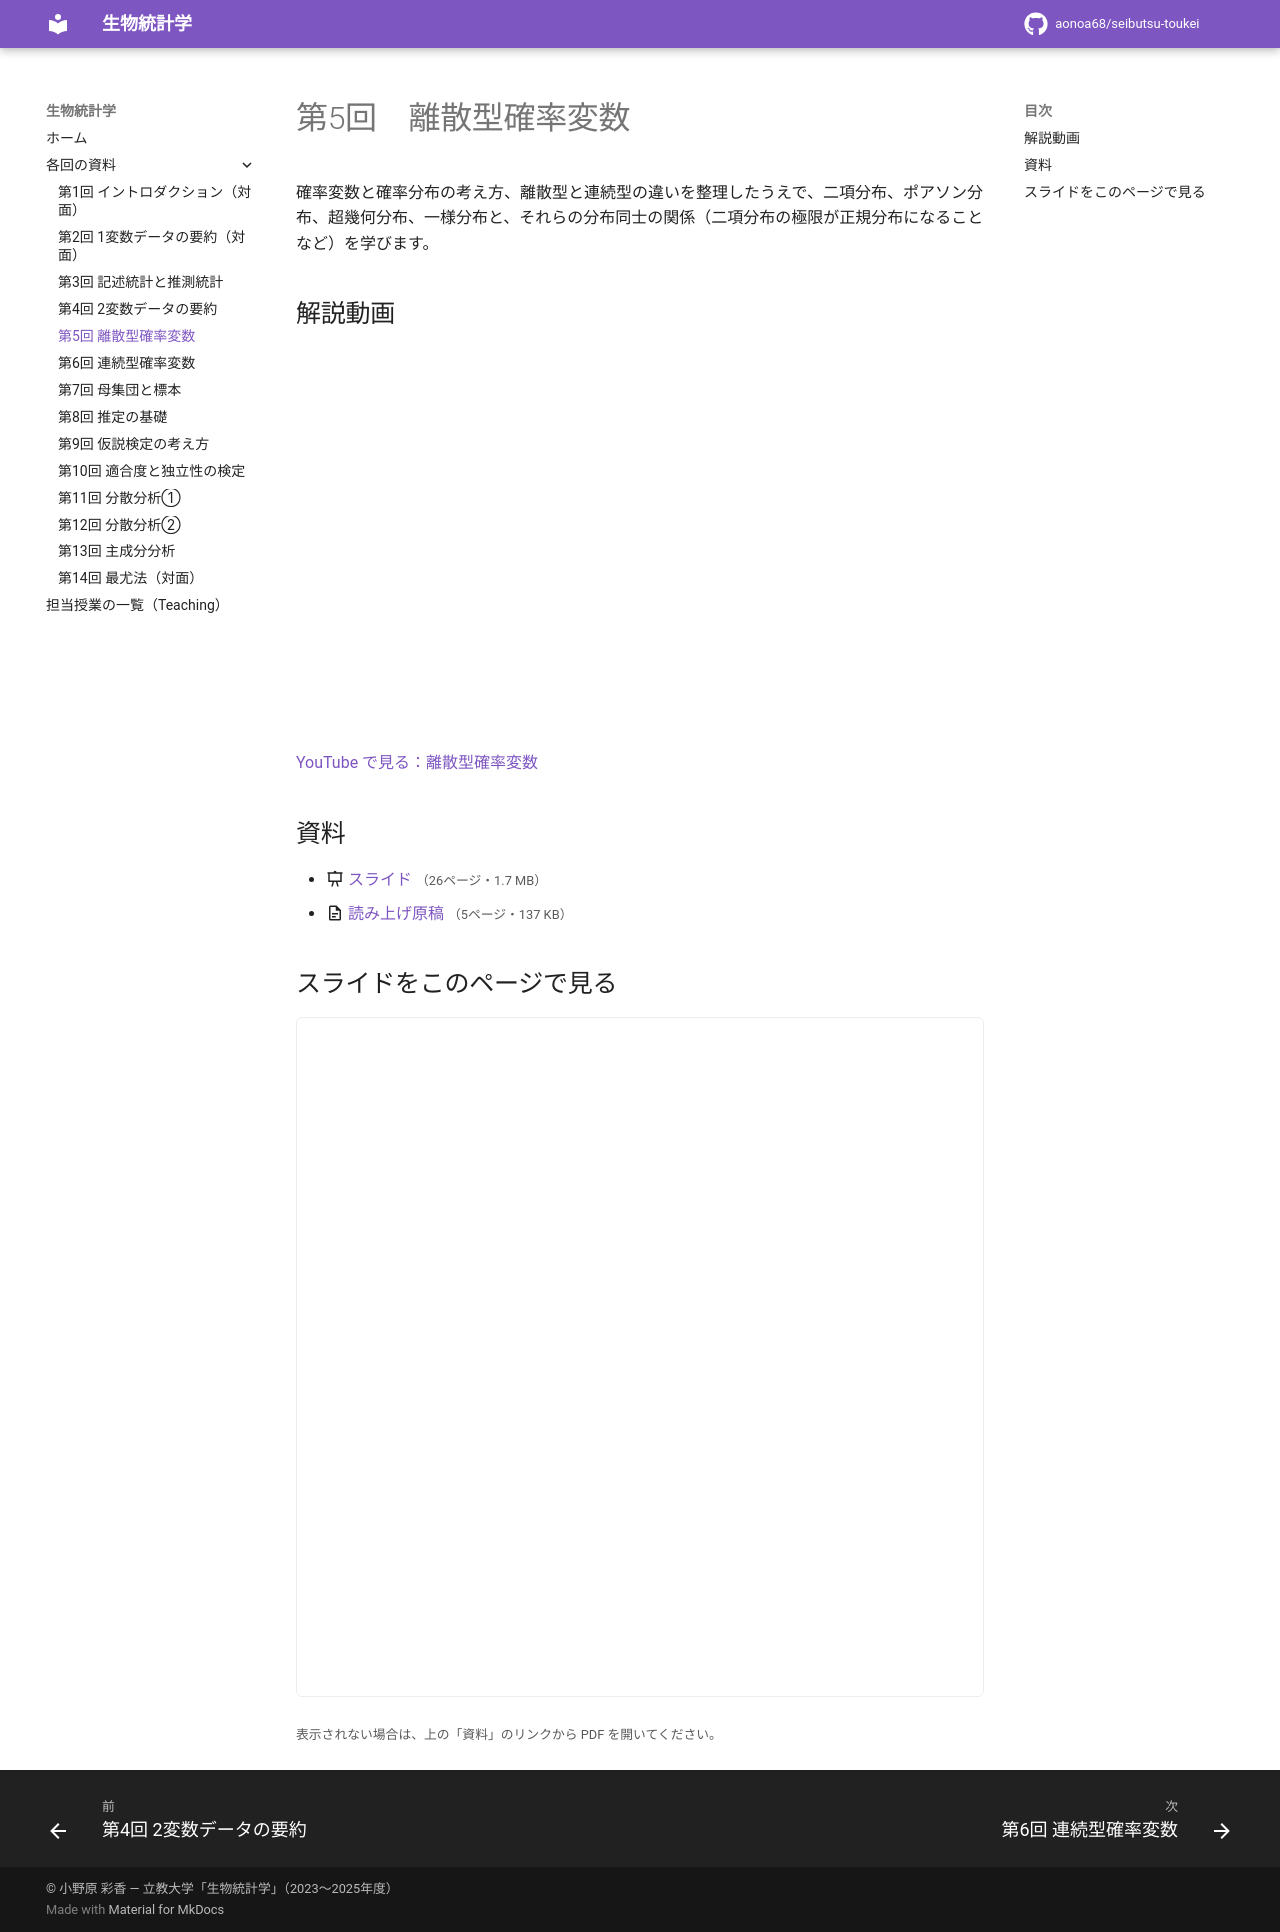

repository: aonoa68/seibutsu-toukei · page: week05/index.html · generator: mkdocs

# 第5回　離散型確率変数

確率変数と確率分布の考え方、離散型と連続型の違いを整理したうえで、二項分布、ポアソン分布、超幾何分布、一様分布と、それらの分布同士の関係（二項分布の極限が正規分布になることなど）を学びます。

## 解説動画

<div class="video-wrap"><iframe src="https://www.youtube-nocookie.com/embed/IJIuOnq2P2U" title="離散型確率変数" loading="lazy" allowfullscreen allow="accelerometer; clipboard-write; encrypted-media; gyroscope; picture-in-picture"></iframe></div>

[YouTube で見る：離散型確率変数](https://www.youtube.com/watch?v=IJIuOnq2P2U)

## 資料

- :material-presentation: [スライド](files/week05-slides.pdf) <small>（26ページ・1.7 MB）</small>
- :material-file-document-outline: [読み上げ原稿](files/week05-handout.pdf) <small>（5ページ・137 KB）</small>

## スライドをこのページで見る

<iframe class="pdf-frame" src="../files/week05-slides.pdf" title="スライド" loading="lazy"></iframe>

<small>表示されない場合は、上の「資料」のリンクから PDF を開いてください。</small>
